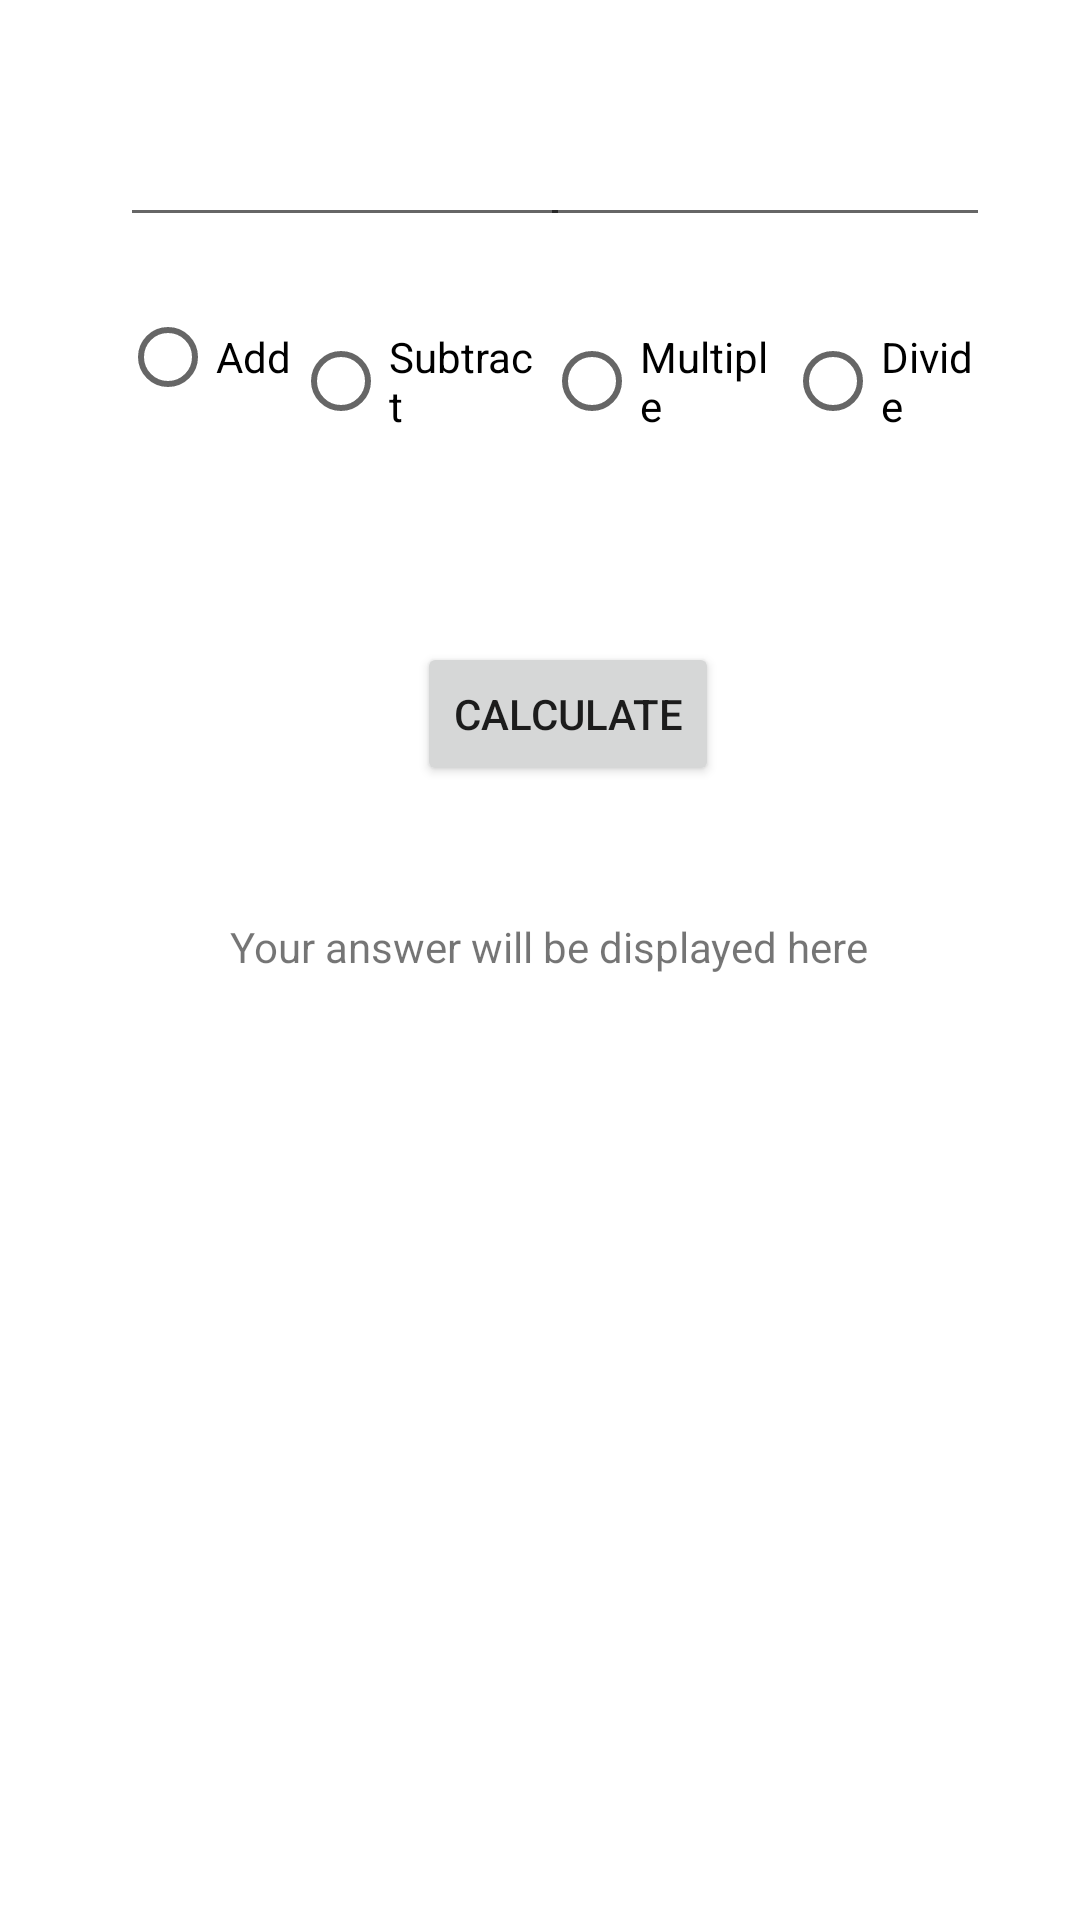

Produce the Android XML layout that renders to this screen, including the resource entries it uses.
<!-- AndroidManifest.xml: application theme Theme.Androidstartproj -->
<!-- res/layout/activity_calculator.xml -->
<?xml version="1.0" encoding="utf-8"?>
<androidx.constraintlayout.widget.ConstraintLayout xmlns:android="http://schemas.android.com/apk/res/android"
    xmlns:app="http://schemas.android.com/apk/res-auto"
    xmlns:tools="http://schemas.android.com/tools"
    android:layout_width="match_parent"
    android:layout_height="match_parent"
    tools:context=".Calculator">

    <EditText
        android:id="@+id/editTextNumberDecimal"
        android:layout_width="150dp"
        android:layout_height="43dp"

        android:layout_marginStart="40dp"
        android:layout_marginTop="36dp"
        android:ems="10"
        android:inputType="numberDecimal"
        app:layout_constraintRight_toLeftOf="@id/editTextNumberDecimal2"
        app:layout_constraintStart_toStartOf="parent"
        app:layout_constraintTop_toTopOf="parent" />

    <EditText

        android:id="@+id/editTextNumberDecimal2"
        android:layout_width="150dp"
        android:layout_height="38dp"
        android:layout_marginEnd="40dp"
        android:ems="10"
        android:inputType="numberDecimal"
        app:layout_constraintBottom_toBottomOf="@id/editTextNumberDecimal"
        app:layout_constraintEnd_toEndOf="parent"
        app:layout_constraintLeft_toRightOf="@id/editTextNumberDecimal"
        app:layout_constraintStart_toEndOf="@+id/editTextNumberDecimal" />

    <RadioGroup
        android:id="@+id/radiogroup"
        android:layout_width="0dp"
        android:layout_height="51dp"
        android:layout_marginTop="16dp"
        android:orientation="horizontal"
        app:layout_constraintEnd_toEndOf="@+id/editTextNumberDecimal2"
        app:layout_constraintStart_toStartOf="@+id/editTextNumberDecimal"
        app:layout_constraintTop_toBottomOf="@+id/editTextNumberDecimal">

        <RadioButton
            android:id="@+id/add"
            android:layout_weight="1"
            android:layout_width="59dp"
            android:layout_height="48dp"
            android:text="Add" />

        <RadioButton
            android:id="@+id/subtract"
            android:layout_weight="1"
            android:layout_width="wrap_content"
            android:layout_height="wrap_content"
            android:text="Subtract" />

        <RadioButton
            android:id="@+id/multiple"
            android:layout_weight="1"
            android:layout_width="wrap_content"
            android:layout_height="wrap_content"
            android:text="Multiple" />

        <RadioButton
            android:id="@+id/divide"
            android:layout_weight="1"
            android:layout_width="wrap_content"
            android:layout_height="wrap_content"
            android:text="Divide" />


    </RadioGroup>

    <Button
        android:id="@+id/calc"
        android:layout_width="wrap_content"
        android:layout_height="wrap_content"
        android:layout_marginTop="68dp"
        android:text="Calculate"
        app:layout_constraintEnd_toEndOf="@+id/radiogroup"
        app:layout_constraintHorizontal_bias="0.523"
        app:layout_constraintStart_toStartOf="@+id/radiogroup"
        app:layout_constraintTop_toBottomOf="@+id/radiogroup" />

    <TextView
        android:id="@+id/result"
        android:layout_width="wrap_content"
        android:layout_height="wrap_content"
        android:layout_marginTop="44dp"
        android:text="Your answer will be displayed here"
        app:layout_constraintEnd_toEndOf="@+id/calc"
        app:layout_constraintHorizontal_bias="0.557"
        app:layout_constraintStart_toStartOf="@+id/calc"
        app:layout_constraintTop_toBottomOf="@+id/calc" />


</androidx.constraintlayout.widget.ConstraintLayout>
<!-- resources referenced by this layout -->
<resources>
  <style name="Theme.Androidstartproj" parent="Theme.MaterialComponents.DayNight.DarkActionBar">
          
          <item name="colorPrimary">@color/purple_500</item>
          <item name="colorPrimaryVariant">@color/purple_700</item>
          <item name="colorOnPrimary">@color/white</item>
          
          <item name="colorSecondary">@color/teal_200</item>
          <item name="colorSecondaryVariant">@color/teal_700</item>
          <item name="colorOnSecondary">@color/black</item>
          
          <item name="android:statusBarColor">?attr/colorPrimaryVariant</item>
          
      </style>
  <!-- not gathered from this repository: default colours our renderer supplied (Android Studio template values) -->
  <color name="purple_500">#FF6200EE</color>
  <color name="purple_700">#FF3700B3</color>
  <color name="teal_200">#FF03DAC5</color>
  <color name="teal_700">#FF018786</color>
  <color name="black">#FF000000</color>
  <color name="white">#FFFFFFFF</color>
</resources>
